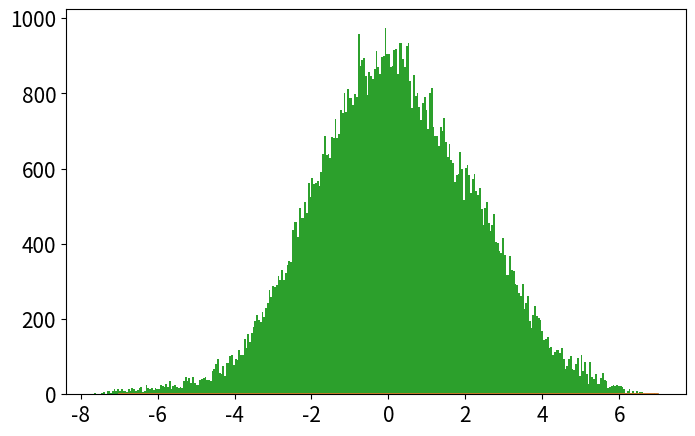

Write Python code to recreate this figure. (Note: this script raises an exception after producing the figure.)
# -*- coding: utf-8 -*-
from __future__ import division
import numpy as np
import matplotlib.pyplot as plt
from time import time

def psi_0_1(x_limit = 5, N_points_x = 101):  #creates first two energy eigenfunctions
    """
    Uso:    Devuelve diccionario "psi" que representa las autofunciones de energía. 
            Las llaves de "psi" están dadas por los elementos de un enmallado
            generado en el intervalo [-x_limit,x_limit] y que tiene "N_point_x" puntos 
            igualmente espaciados. Los elementos asignados a cada llave x son listas 
            cuyo índice corresponde al nivel de energía para la autofunción en la posición 
            x. 
            En pocas palabras, psi[x][n] corresponde a la autofucnión de energía \psi_{n}(x).
            Los valores accesibles para x son los elementos de grid_x y los valores 
            accesibles para n son 0 y 1.

    Recibe:
        x_limit: float      ->  los valores de x serán N_points_x igualmente espaciados entre 
                                [-x_limit,x_limit]
        N_ponts_x: int      ->   
    
    Devuelve:
        psi: dict           ->  psi[x][n] corresponde a la autofucnión de energía 
                                \psi_{n}(x) n = 0,1.
        grid_x: list        ->  lista con valores de x que se pueden usar en el diccionario psi. 
    """
    N_points_x = int(N_points_x)
    if N_points_x%2 ==0:
        N_points_x = N_points_x + 1
    delta = x_limit/(N_points_x-1)
    grid_x = [i*delta for i in range(-int((N_points_x-1)/2),int((N_points_x-1)/2 + 1))]
    psi = {}
    for x in grid_x:
        psi[x] = [np.exp(-x**2/2.) * np.pi**(-0.25)]
        psi[x].append(2**0.5 * x * psi[x][0])
    return psi, grid_x

def add_energy_level(psi):            #adds new energy eigenfunction to psi
    """
    Uso:    Recibe diccionario generado por fucnión psi_0_1 y entrega diccionario con 
            autofunciones con un nivel de energía adicional.

    Recibe:
    psi: dict       ->  diccionario con autofunciones de energía psi[x][n] y máximo 
                        n = n_max = len(psi[0])
    
    Devuelve:
    psi: dict       -> diccionario actualizado con  máximo n = n_max + 1 
    """
    # Revisamos nivel de energía máximo disponible = n-1
    n = len(psi[0.0])
    
    # Actualizamos diccionario de autofunciones para que contenga nivel de energía 
    # inmediatamente superior al máximo accesible anteriormente (n)
    for x in psi.keys():
        psi[x].append((2./n)**0.5 * x * psi[x][n-1] - 
                            ((n-1)/n)**0.5 * psi[x][n-2])
    return psi

def add_x_value(psi,x):  #adds new x value to psi
    """
    Uso:    Recibe diccionario generado por fucnión psi_0_1 y entrega diccionario con 
            autofunciones con una posición adicional dada por el valor de x.

    Recibe:
    psi: dict       ->  diccionario con autofunciones de energía: psi[x][n] 
    
    Devuelve:
    psi: dict       ->  diccionario actualizado con nueva posición accesible x para todos los
                        valores de n accesibles anteriormete.
    """
    # Añadimos primeros dos niveles de energía para la posición x (n=0 y n=1)
    psi[x] = [np.exp(-x**2/2.) * np.pi**(-0.25)]
    psi[x].append(2**0.5 * x * psi[x][0])
    #Añadimos niveles de energía superiores para la posición x:
    n_max = len(psi[0.0])-1
    for n in range(2,n_max+1):
                psi[x].append((2./n)**0.5 * x * psi[x][n-1] - 
                                    ((n-1)/n)**0.5 * psi[x][n-2])
    return psi

def canonical_ensemble_prob(delta_E,beta):
    """
    Devuelve: factor de Boltzmann  para beta=1/T y delta_E dados
    """
    return np.exp(-beta * delta_E)

def boltzmann_probability(En,beta):
    """
    Recibe:
        En: float       -> autovalor de energía 
        beta: float     -> inverso de temperatura en unidades reducidas beta = 1/T

    Devuelve:
        probabilidad de encontrar el oscilador armónico cuántico en nivel de energía "En" 
        a tmeperatura T.
    """
    return 2.*np.sinh(beta/2.)*np.exp(-beta*En)

def metropolis_finite_temp(x0=0.0, delta_x=0.5, N=1e3, 
                            prob_sampling=[psi_0_1()[0],canonical_ensemble_prob], beta=5):
    """
    Uso:    Algoritmo metrópolis para aproximar densidad de probabilidad de encontrar
            al oscilador armónico cuántico (en presencia de baño térmico) en una posición x.
    
    Recibe: 
        x0: float       -> valor de x con el que el algoritmo inicia el muestreo.
        delta: float    -> tamaño máximo del paso en cada iteración de "camino aleatorio" .
        N: int          -> número de iteraciones para el algoritmo Metrópolis. 
        prob_sampling[0]: dict      ->  diccionario con autofunciones de energía generado por 
                                        la función psi_0_1().
        prob_sampling[1]: func      ->  función que calcula factor de Boltzmann.
        beta: float                 ->  inverso de temperatura en unidades reducidas beta = 1/T.


    Devuelve:
        x_hist: list    ->  lista con la que se calcula el histograma que aproxima la densidad  
                            de probabilidad de encontrar al oscilador armónico cuántico (en 
                            presencia de baño térmico) en una posición x.
        n_hist: list    ->  lista con la que se calcula el histograma que aproxima distribución
                            de Boltzmann para el caso del oscilador armónico cuántico.
        prob_sampling[0]: dict      ->  diccionatrio de autofunciones de energía actualizado para 
                                        todos los valores de x_hist y n_hist. Se accede a ellos 
                                        mediante prob_sampling[0][x][n].
    """
    # Iniciamos listas que almacenen valores de niveles de energía y posiciones escogidos 
    # por el algoritmo
    x_hist = [ x0 ]
    n_hist = [ 0 ]
    prob_sampling = [prob_sampling[0].copy(),prob_sampling[1]]
    # Iniciamos iteraciones de algoritmo Metrópolis
    for k in range(int(N)):
        # Iniciamos montecarlo espacial: P(x -> x')
        x_new = x_hist[-1] + np.random.uniform(-delta_x,delta_x)
        # Revisamos si la posición propuesta x_new es accesible en el diccionario psi
        # si no es accesible, agregamos dicha posición al diccionario con respectivos 
        # valores de autofunciones de energía.  Esto se hace con ayuda de la función 
        # add_x_value().
        try:
            prob_sampling[0][x_new][0]
        except:
            prob_sampling[0] = add_x_value(prob_sampling[0],x_new)
        # Calculamos la probabilidad de aceptación para transiciones de posición
        # definida por algoritmo Metrópolis y se escoge si se acepta o no. 
        acceptance_prob_1 = ( prob_sampling[0][x_new][n_hist[-1]] / prob_sampling[0][x_hist[-1]][n_hist[-1]] )**2
        if np.random.uniform() < min(1,acceptance_prob_1):
            x_hist.append(x_new)
        else:
            x_hist.append(x_hist[-1])

        # Iniciamos Montecarlo para nivel de energía P(n -> n')
        n_new = n_hist[-1] + np.random.choice([1,-1])   
        # Chequeamos si el n propuesto es negativo
        if n_new < 0: 
            n_hist.append(n_hist[-1])
        else:
            current_n_max = len(prob_sampling[0][0])-1
            # Revisamos si el nivel propuesto n_new es accesible en el diccionario psi
            # si no es accesible, agregamos dicho nivel de energía para todas las posiciones
            # del diccionario psi. Esto se hace con ayuda de la función add_energy_level().
            if n_new > current_n_max: 
                prob_sampling[0] = add_energy_level(prob_sampling[0])
            # Calculamos la probabilidad de aceptación para transiciones de posición
            # definida por algoritmo Metrópolis y se escoge si se acepta o no. 
            acceptance_prob_2 = ( prob_sampling[0][x_hist[-1]][n_new] / prob_sampling[0][x_hist[-1]][n_hist[-1]] )**2 * \
                                prob_sampling[1]( n_new-n_hist[-1],  beta)
            if np.random.uniform() < min(1,acceptance_prob_2):
                n_hist.append(n_new)
            else:
                n_hist.append(n_hist[-1])
    return x_hist, n_hist, prob_sampling[0]

def CHO_canonical_ensemble(x,beta=5,plot=False,savefig=True,showplot=False):
    """
    Uso:    calcula probabilidad teórica clásica de encontrar al osciladoe armónico 
            (presente en un baño térmico) en la posición x. Si plot=True grafica 
            dicha probabilidad.
    
    Recibe:
        x: float            -> posición
        beta: float         -> inverso de temperatura en unidades reducidas beta = 1/T.
        plot: bool          -> escoge si grafica o no los histogramas.
        showplot: bool      -> escoge si muestra o no la gráfica.
        savefig: bool       -> escoge si guarda o no la figura graficada.
    
    Devuelve:
        probabilidad teórica clásica en posición dada para temperatura T dada 
        o gráfica de la probabilidad teórica clásica.
    """
    if plot==True:
        x = np.linspace(-3,3,201)
        plt.figure(figsize=(8,5))
        pdf_array = []
        for beta0 in list(beta):
            pdf_array.append( (beta0/(2.*np.pi))**0.5 * np.exp(-x**2*beta0 / 2.) )
            plt.plot(x,pdf_array[-1],label=u'$\\beta = %.1f$'%beta0)
        plt.xlim(-3,3)
        plt.xlabel('$x$')
        plt.ylabel('$\pi^{(C)}(x;\\beta)$')
        plt.legend(loc='best')
        if savefig==True:
            plt.savefig('plot_CHO_finite_temp_several_beta.eps')
        if showplot==True:
            plt.show()
        plt.close()
        return pdf_array
    else:
        return (beta/(2.*np.pi))**0.5 * np.exp(-x**2*beta / 2.)

def QHO_canonical_ensemble(x,beta):
    """
    Uso:    calcula probabilidad teórica cuántica de encontrar al osciladoe armónico 
            (presente en un baño térmico) en la posición x.
    
    Recibe:
        x: float            -> posición
        beta: float         -> inverso de temperatura en unidades reducidas beta = 1/T.
    
    Devuelve:
        probabilidad teórica cuántica en posición dada para temperatura T dada. 
    """
    return (np.tanh(beta/2.)/np.pi)**0.5 * np.exp(- x**2 * np.tanh(beta/2.))

def run_metropolis(psi_0_1 = psi_0_1, x_limit = 5., N_points_x = 51,
                    x0 = 0.0, delta_x = 0.5, N_metropolis = int(1e5),  
                    canonical_ensemble_prob = canonical_ensemble_prob, beta = 5.,
                    plot=True, showplot = True, savefig = True, legend_loc = 'best', x_plot_0=7):
    """
    Uso:    Corre algoritmo Metrópolis para el oscilador armónico cuántico en un baño térmico. 
            Grafica el histograma de posiciones obtenido contrastándolo con los resultados 
            teóricos cuántico y clásico. Grafica histograma de niveles de energía visitados por
            el algoritmo.

    Recibe:
        psi_0_1: función    ->  función que inicializa las autofunciones del hamiltoniano.
        x_limit: float      ->  las autofunciones se inicializan en intervalo (-x_limit,x_limit).
        N_points_x: int     ->  la rejilla para inicializar autofunciones tiene 
                                N_points_x puntos.
        x0: float           ->  valor de x con el que el algoritmo inicia el muestreo.
        delta_x: float      ->  tamaño máximo del paso en cada iteración de "camino aleatorio".
        N_metropolis: int   ->  número de iteraciones para algoritmo metrópolis.
        beta: float         ->  inverso de temperatura del baño térmico en unidades reducidas
                                beta = 1/T.
        canonical_ensemble_prob: función   ->   función que genera factor de Boltzmann 
                                                exp(-B*deltaE).
        plot: bool                      ->  escoge si grafica o no los histogramas
        showplot: bool                  ->  escoge si muestra o no la gráfica
        savefig: [bool,'name of fig']   ->  escoge si guarda o no la figura y el nombre del 
                                            archivo.
        legend_loc: 'position'          ->  posición de la legenda para la figura
        x_plot_0: float                 ->  dominio de la gráfica en x será (-x_plot,x_plot)
    
    Devuelve:   
        x_hist: list        ->  Lista con valores de x (posiciones)  obtenidos mediante cadena
                                de Markov. 
        n_hist: list        ->  Lista con valores de n (niveles de energía) obtenidos mediante 
                                cadena de Markov.
        psi_final: dict     ->  Diccionario con autofunciones de energía \psi_{n}(x) = psi[x][n] 
                                    para valores de x y n en x_hist y n_hist.
    """
    # Inicializamos autofunciones de energía en diccionario psi generado por función psi_0_1()
    psi, grid_x = psi_0_1(x_limit,N_points_x)
    
    # Almacenamos probs. en una lista:  la amplitud de probabilidad psi de las autofunciones
    #                                   y el factor de Boltzmann del ensamble canónico
    prob_sampling = [psi, canonical_ensemble_prob]

    # Ejecutamos algoritmo metropolis y medimos tiempo de cómputo
    t_0 = time()
    x_hist, n_hist, psi_final = metropolis_finite_temp(x0=x0, delta_x=delta_x,N=N_metropolis, 
                                                        prob_sampling=prob_sampling, beta=beta)
    t_1 = time()
    print('Metropolis algorithm (beta = %.2f): %.3f seconds for %.0E iterations'%(beta,t_1-t_0,N_metropolis))

    if plot==True:
        # Graficamos histograma para posiciones
        x_plot = np.linspace(-x_plot_0,x_plot_0,251)
        plt.figure(figsize=(8,5))
        plt.plot(x_plot,CHO_canonical_ensemble(x_plot,beta=beta),
                    label=u'$\pi^{(C)}(x;\\beta)$')
        plt.plot(x_plot,QHO_canonical_ensemble(x_plot,beta=beta),
                    label=u'$\pi^{(Q)}(x;\\beta)$')
        plt.hist(x_hist,bins=int(N_metropolis**0.5),normed=True,
                    label='Histograma Metrópolis\ncon %.0E iteraciones'%(N_metropolis))
        plt.xlim(-x_plot_0,x_plot_0)
        plt.xlabel(u'$x$')
        plt.ylabel(u'$\pi(x;\\beta)$')
        plt.legend(loc=legend_loc, title=u'$\\beta=%.2f$'%beta)
        if savefig==True:
            plt.savefig('plot_QHO_finite_temp_beta_%d_%d.eps'%(beta,(beta-int(beta))*100))
        if showplot==True:
            plt.show()
        plt.close()

        # Graficamos histograma para niveles de energía
        n_plot = np.arange(len(psi_final[0])) 
        plt.figure(figsize=(8,5))
        plt.hist(n_hist,normed=True,bins=np.arange(len(psi_final[0])+1)-0.5,
                    label='Histograma Metrópolis\nniveles de energía')
        plt.plot(n_plot,boltzmann_probability(n_plot+1/2,beta),'o-',
                    label=u'$e^{-\\beta E_n}/Z(\\beta)$')
        plt.xlabel(u'$n$')
        plt.ylabel(u'$\pi(n;\\beta)$')
        plt.legend(loc='best', title=u'$\\beta=%.2f$'%beta)
        plt.tight_layout() ######
        if savefig==True:
            plt.savefig('plot_QHO_n_hist_beta_%d_%d.eps'%(beta,(beta-int(beta))*100))
        if showplot==True:
            plt.show()
        plt.close()

    return x_hist, n_hist, psi_final

plt.rcParams.update({'font.size':15})

# Corremos algoritmo metrópolis usando función run_metropolis() para varios 
# valores de beta
beta_array = [0.2, 1, 5, 60]
legend_loc =['lower center', 'lower right', 'best', 'best']
for i,beta in enumerate(beta_array):
    run_metropolis(N_metropolis=1e5,beta=beta,showplot=False)

# Corremos algoritmo para gráfica de límite de baja temperatura en el caso 
# clásico (figura 1 en el artículo)
beta_array_CHO = [5,20,60,100]
CHO_canonical_ensemble(0,beta=beta_array_CHO,plot=True,showplot=False)
